Run: headless pygame with SDL's dummy video driver; simulated clock (each Clock.tick advances the game by its frame time, no real sleeping); random seed 0; keys injected as events and as key.get_pressed() state; no mouse input.
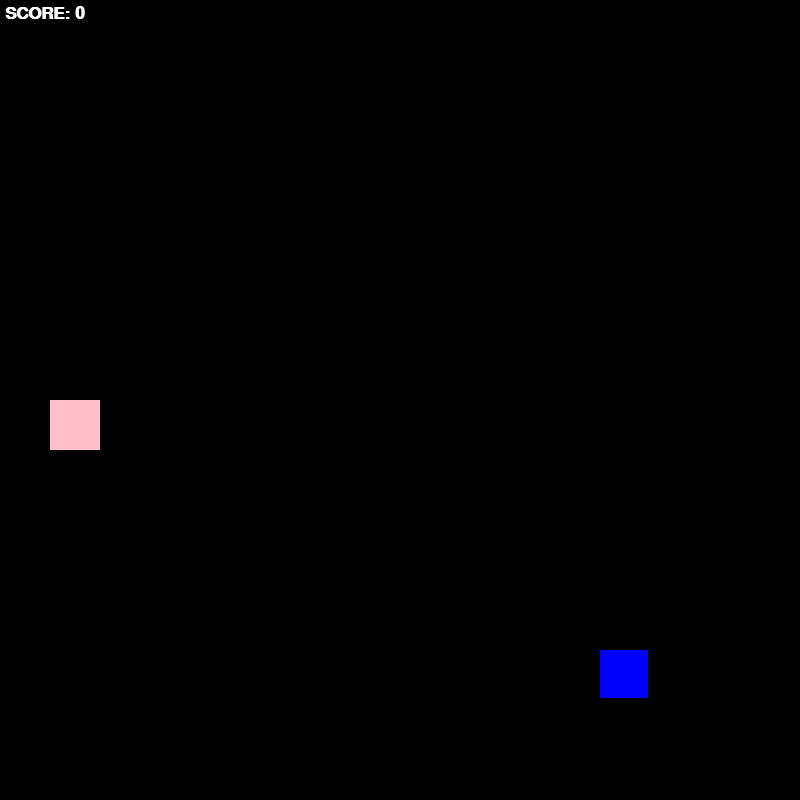
Frame 1 of 4 · flips 1–60 · no input
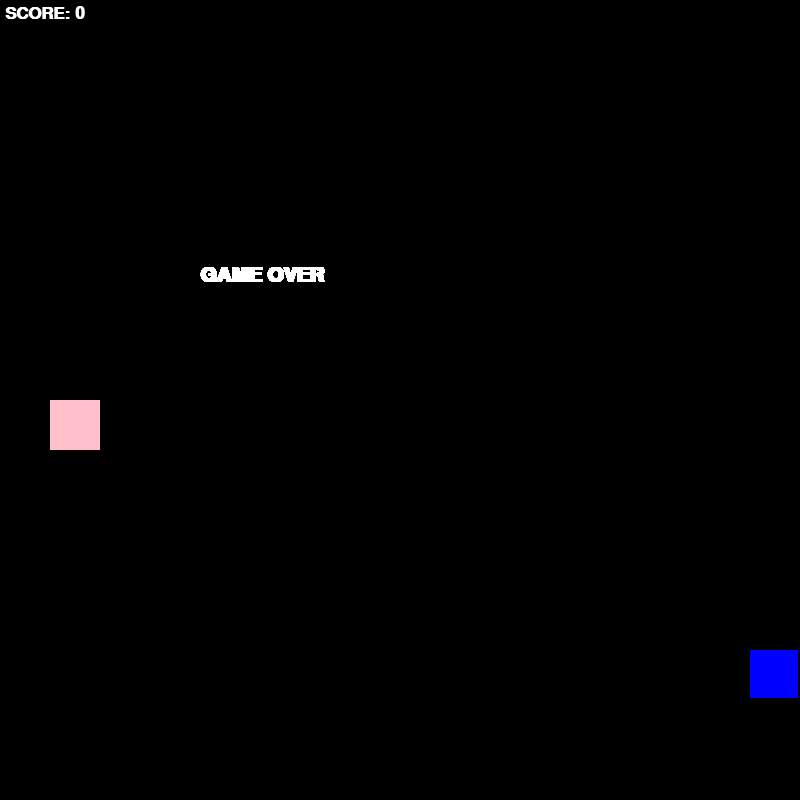
Frame 2 of 4 · flips 61–180 · tapped SPACE, RETURN · held RIGHT (→), D
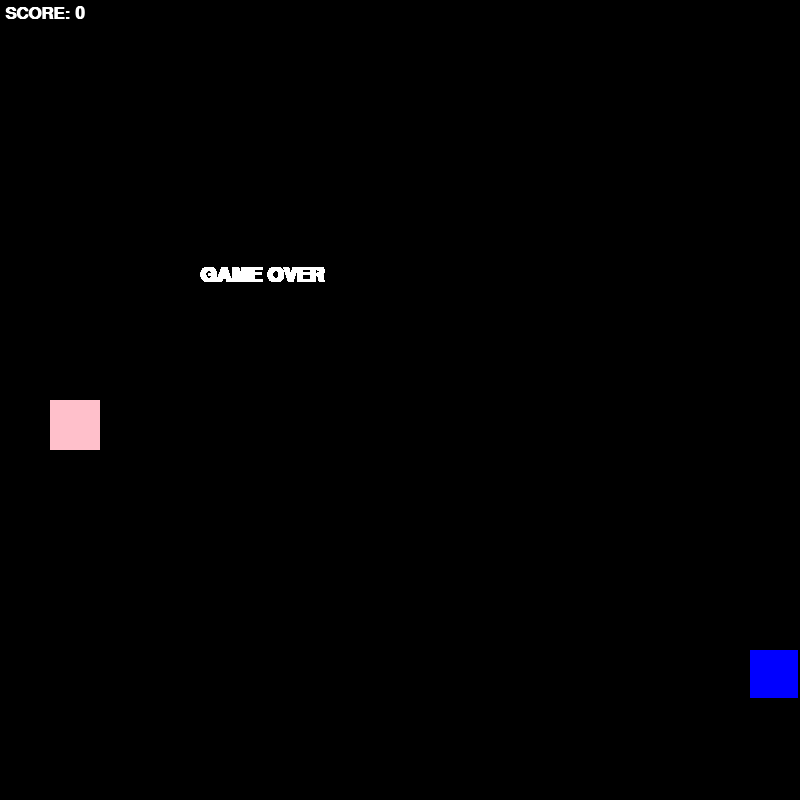
Frame 3 of 4 · flips 181–300 · held DOWN (↓), S
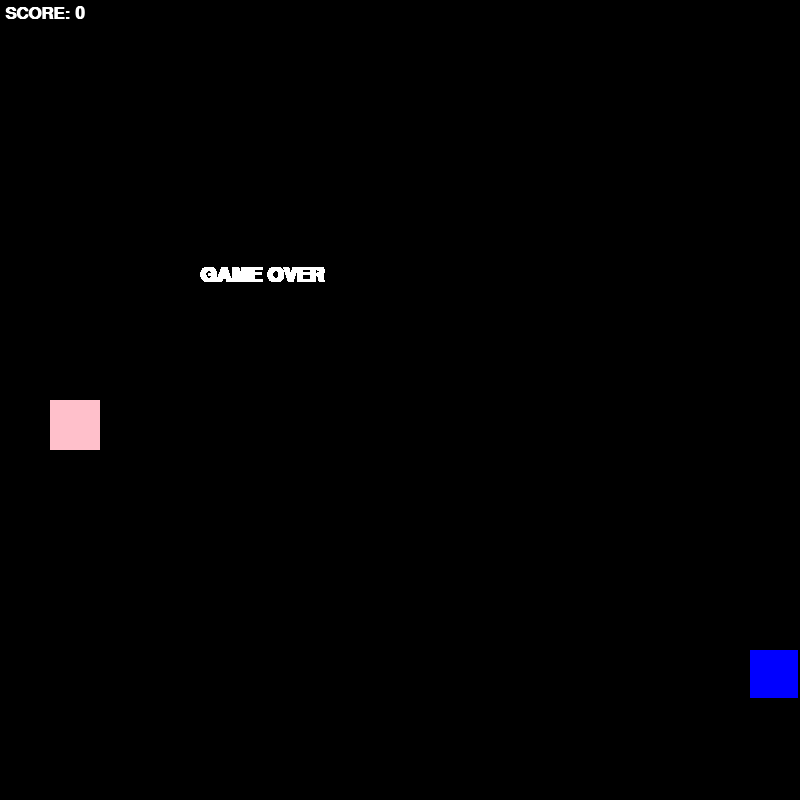
Frame 4 of 4 · flips 301–420 · held LEFT (←), A, UP (↑), W

The pygame program that drew these frames:

import pygame 
from random import randrange 

#рабочее окно
RES = 800
SIZE = 50

#начальное положение змейки и яблоко
x, y = randrange(0, RES, SIZE), randrange(0, RES, SIZE)
apple = randrange(0, RES, SIZE), randrange(0, RES, SIZE)
dirs = {'W': True, 'S': True, 'A': True, 'D': True}
length = 1 #длина змейки
snake = [(x, y)]
dx, dy = 0, 0 #направление движения 
fps = 5 #скорость змейки
score = 0

pygame.init()
sc = pygame.display.set_mode([RES, RES]) #создали рабочее окно
clock = pygame.time.Clock() #для регулировки скорости змейки
font_score = pygame.font.SysFont('Arial', 25, bold = True) #размер и шрифт для набронных очков
font_end = pygame.font.SysFont('Arial', 30, bold = True) #так же для конечной надписи

while True:
    sc.fill(pygame.Color('black'))
    #нарисуем змейку
    [(pygame.draw.rect(sc, pygame.Color('blue'), (i, j, SIZE-2, SIZE-2))) for i, j in snake]
    #нарисуем яблоко
    pygame.draw.rect(sc, pygame.Color('pink'), (*apple, SIZE, SIZE))
    #размещение надписи
    render_score = font_score.render(f'SCORE: {score}', 1, pygame.Color('white'))
    sc.blit(render_score, (5, 5))

    #движение змейки
    x += dx * SIZE
    y += dy * SIZE
    snake.append((x, y))
    snake = snake[-length:]

    #поедание яблоко
    if snake[-1] == apple:
        apple = randrange(0, RES, SIZE), randrange(0, RES, SIZE)
        length += 1
        fps += 1
        score += 1

    #случай проигрыша
    if x < 0 or x > RES - SIZE or y < 0 or y > RES - SIZE or len(snake) != len(set(snake)):
        while True:
            render_end = font_end.render('GAME OVER', 1, pygame.Color('white'))
            sc.blit(render_end, (RES // 2 - 200, RES // 3))
            pygame.display.flip()
            for event in pygame.event.get():
                if event.type == pygame.QUIT:
                    exit()

    pygame.display.flip() #обновляем поверхность
    clock.tick(fps) #задержка для fps

    #зкрытие приложения 
    for event in pygame.event.get():
        if event.type == pygame.QUIT:
            exit()

    #управление
    key = pygame.key.get_pressed()
    if key[pygame.K_w] and dirs['W']:
        dx, dy = 0, -1
        dirs = {'W': True, 'S': False, 'A': True, 'D': True}
    if key[pygame.K_s] and dirs['S']:
        dx, dy = 0, 1
        dirs = {'W': False, 'S': True, 'A': True, 'D': True}
    if key[pygame.K_a] and dirs['A']:
        dx, dy = -1, 0
        dirs = {'W': True, 'S': True, 'A': True, 'D': False}
    if key[pygame.K_d] and dirs['D']:
        dx, dy = 1, 0
        dirs = {'W': True, 'S': True, 'A': False, 'D': True}
